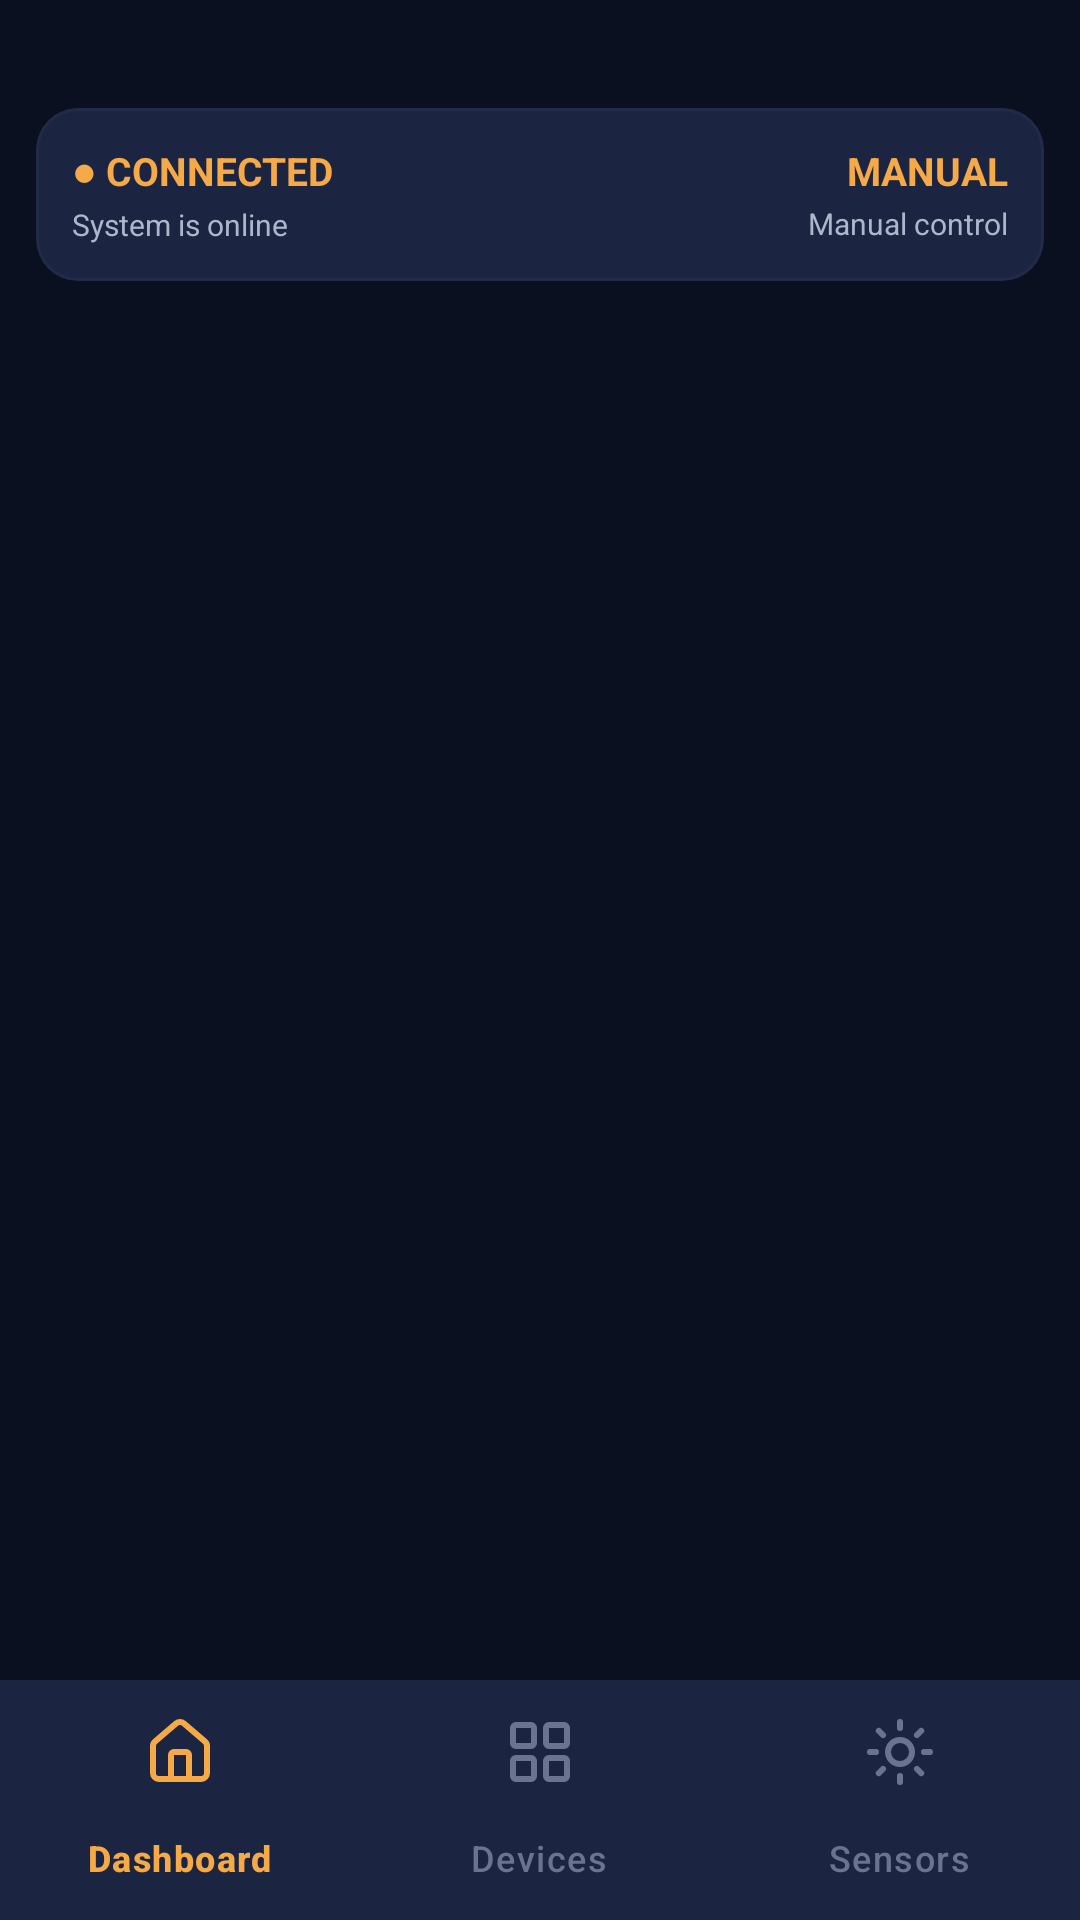

Reconstruct the res/layout file that produces this screen, plus the resources it refers to.
<!-- AndroidManifest.xml: application theme Theme.LUMEN -->
<!-- res/layout/activity_main.xml -->
<?xml version="1.0" encoding="utf-8"?>
<androidx.constraintlayout.widget.ConstraintLayout
    xmlns:android="http://schemas.android.com/apk/res/android"
    xmlns:app="http://schemas.android.com/apk/res-auto"
    android:layout_width="match_parent"
    android:layout_height="match_parent"
    android:background="@color/night">

    
    <com.google.android.material.card.MaterialCardView
        android:id="@+id/systemStatusBar"
        android:layout_width="0dp"
        android:layout_height="wrap_content"
        android:layout_marginStart="12dp"
        android:layout_marginTop="36dp"
        android:layout_marginEnd="12dp"
        app:cardBackgroundColor="@color/night_3"
        app:cardCornerRadius="14dp"
        app:layout_constraintEnd_toEndOf="parent"
        app:layout_constraintStart_toStartOf="parent"
        app:layout_constraintTop_toTopOf="parent"
        app:strokeColor="@color/border"
        app:strokeWidth="1dp">

        <LinearLayout
            android:layout_width="match_parent"
            android:layout_height="wrap_content"
            android:gravity="center_vertical"
            android:orientation="horizontal"
            android:padding="12dp">

            
            <LinearLayout
                android:layout_width="0dp"
                android:layout_height="wrap_content"
                android:layout_weight="1"
                android:orientation="vertical">

                <TextView
                    android:id="@+id/txtGlobalConnection"
                    android:layout_width="wrap_content"
                    android:layout_height="wrap_content"
                    android:text="@string/connected"
                    android:textColor="@color/amber"
                    android:textSize="13sp"
                    android:textStyle="bold" />

                <TextView
                    android:id="@+id/txtGlobalConnectionDescription"
                    android:layout_width="wrap_content"
                    android:layout_height="wrap_content"
                    android:layout_marginTop="2dp"
                    android:text="System is online"
                    android:textColor="@color/mist"
                    android:textSize="10sp" />

            </LinearLayout>

            
            <LinearLayout
                android:layout_width="wrap_content"
                android:layout_height="wrap_content"
                android:gravity="end"
                android:orientation="vertical">

                <TextView
                    android:id="@+id/txtGlobalMode"
                    android:layout_width="wrap_content"
                    android:layout_height="wrap_content"
                    android:text="@string/mode_manual"
                    android:textColor="@color/amber"
                    android:textSize="13sp"
                    android:textStyle="bold" />

                <TextView
                    android:id="@+id/txtGlobalModeDescription"
                    android:layout_width="wrap_content"
                    android:layout_height="wrap_content"
                    android:layout_marginTop="2dp"
                    android:text="Manual control"
                    android:textColor="@color/mist"
                    android:textSize="10sp" />

            </LinearLayout>

        </LinearLayout>

    </com.google.android.material.card.MaterialCardView>


    
    <androidx.fragment.app.FragmentContainerView
        android:id="@+id/fragmentContainer"
        android:layout_width="0dp"
        android:layout_height="0dp"
        app:layout_constraintTop_toBottomOf="@id/systemStatusBar"
        app:layout_constraintBottom_toTopOf="@id/bottomNavigation"
        app:layout_constraintStart_toStartOf="parent"
        app:layout_constraintEnd_toEndOf="parent" />


    
    <com.google.android.material.bottomnavigation.BottomNavigationView
        android:id="@+id/bottomNavigation"
        android:layout_width="0dp"
        android:layout_height="wrap_content"
        android:background="@color/night_3"
        app:itemIconTint="@color/bottom_nav_color"
        app:itemTextColor="@color/bottom_nav_color"
        app:menu="@menu/bottom_nav_menu"
        app:layout_constraintBottom_toBottomOf="parent"
        app:layout_constraintStart_toStartOf="parent"
        app:layout_constraintEnd_toEndOf="parent" />

</androidx.constraintlayout.widget.ConstraintLayout>
<!-- resources referenced by this layout -->
<resources>
  <color name="amber">#F5A947</color>
  <color name="border">#222B45</color>
  <color name="mist">#AEB6CC</color>
  <color name="night">#0B1020</color>
  <color name="night_3">#1B2440</color>
  <string name="connected">● CONNECTED</string>
  <string name="mode_manual">MANUAL</string>
  <style name="Theme.LUMEN" parent="Base.Theme.LUMEN" />
  <style name="Base.Theme.LUMEN" parent="Theme.Material3.DayNight.NoActionBar">
          
          
      </style>
</resources>
